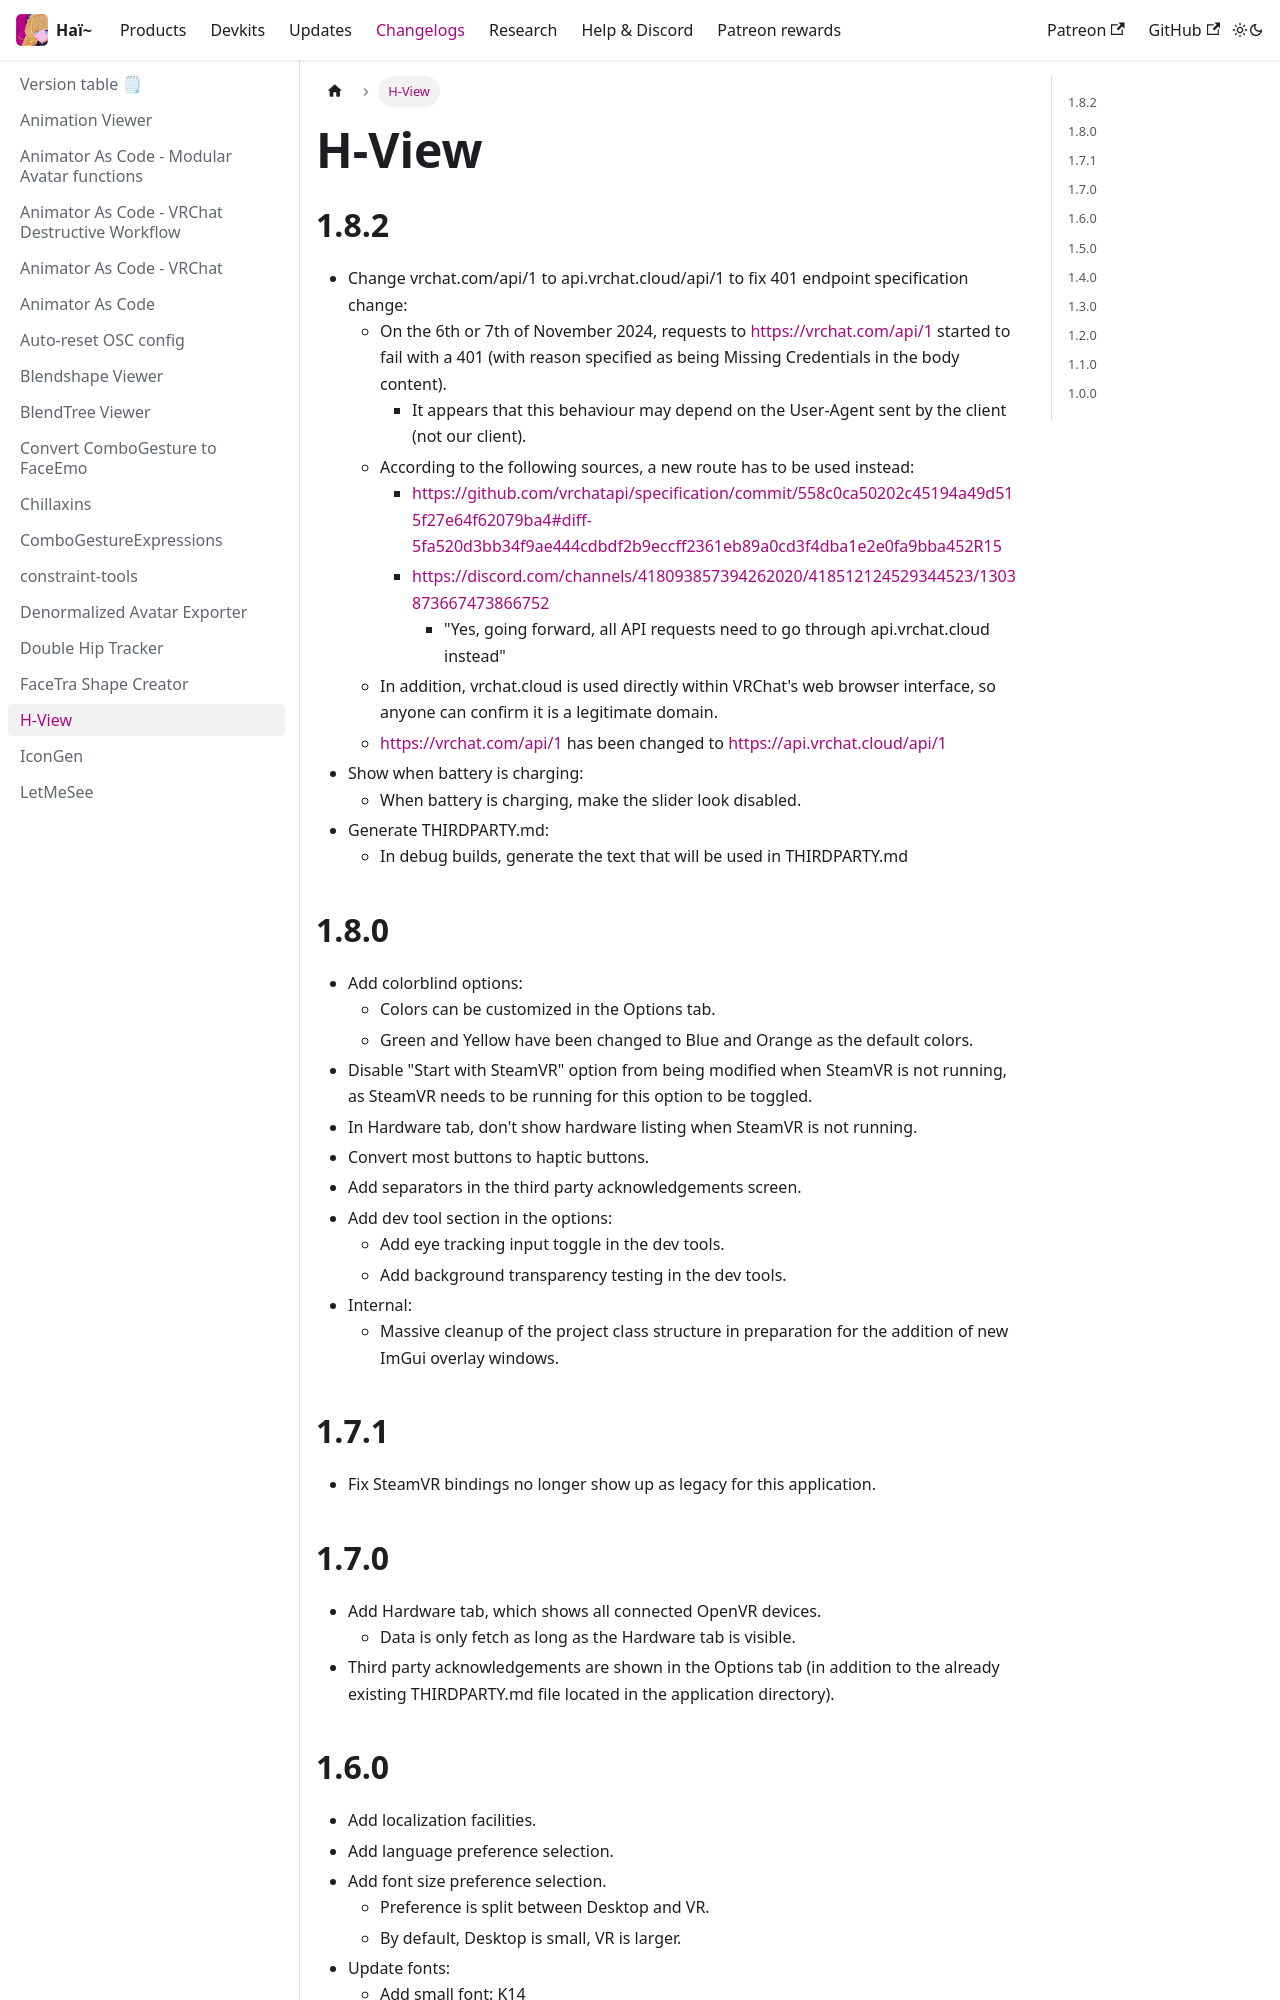

repository: hai-vr/documentation · page: fr/docs/changelogs/h-view.html · generator: docusaurus

---
title: H-View
---

## 1.8.2

- Change vrchat.com/api/1 to api.vrchat.cloud/api/1 to fix 401 endpoint specification change:
    - On the 6th or 7th of November 2024, requests to https://vrchat.com/api/1 started to fail with a 401 (with reason specified as being Missing Credentials in the body content).
        - It appears that this behaviour may depend on the User-Agent sent by the client (not our client).
    - According to the following sources, a new route has to be used instead:
        - https://github.com/vrchatapi/specification/commit/558c0ca50202c45194a49d515f27e64f62079ba4#diff-5fa520d3bb34f9ae444cdbdf2b9eccff2361eb89a0cd3f4dba1e2e0fa9bba452R15
        - https://discord.com/channels/418093857394262020/418512124529344523/1303873667473866752
            - "Yes, going forward, all API requests need to go through api.vrchat.cloud instead"
    - In addition, vrchat.cloud is used directly within VRChat's web browser interface, so anyone can confirm it is a legitimate domain.
    - https://vrchat.com/api/1 has been changed to https://api.vrchat.cloud/api/1
- Show when battery is charging:
    - When battery is charging, make the slider look disabled.
- Generate THIRDPARTY.md:
    - In debug builds, generate the text that will be used in THIRDPARTY.md


## 1.8.0

- Add colorblind options:
    - Colors can be customized in the Options tab.
    - Green and Yellow have been changed to Blue and Orange as the default colors.
- Disable "Start with SteamVR" option from being modified when SteamVR is not running, as SteamVR needs to be running for this option to be toggled.
- In Hardware tab, don't show hardware listing when SteamVR is not running.
- Convert most buttons to haptic buttons.
- Add separators in the third party acknowledgements screen.
- Add dev tool section in the options:
    - Add eye tracking input toggle in the dev tools.
    - Add background transparency testing in the dev tools.
- Internal:
    - Massive cleanup of the project class structure in preparation for the addition of new ImGui overlay windows.

## 1.7.1

- Fix SteamVR bindings no longer show up as legacy for this application.
